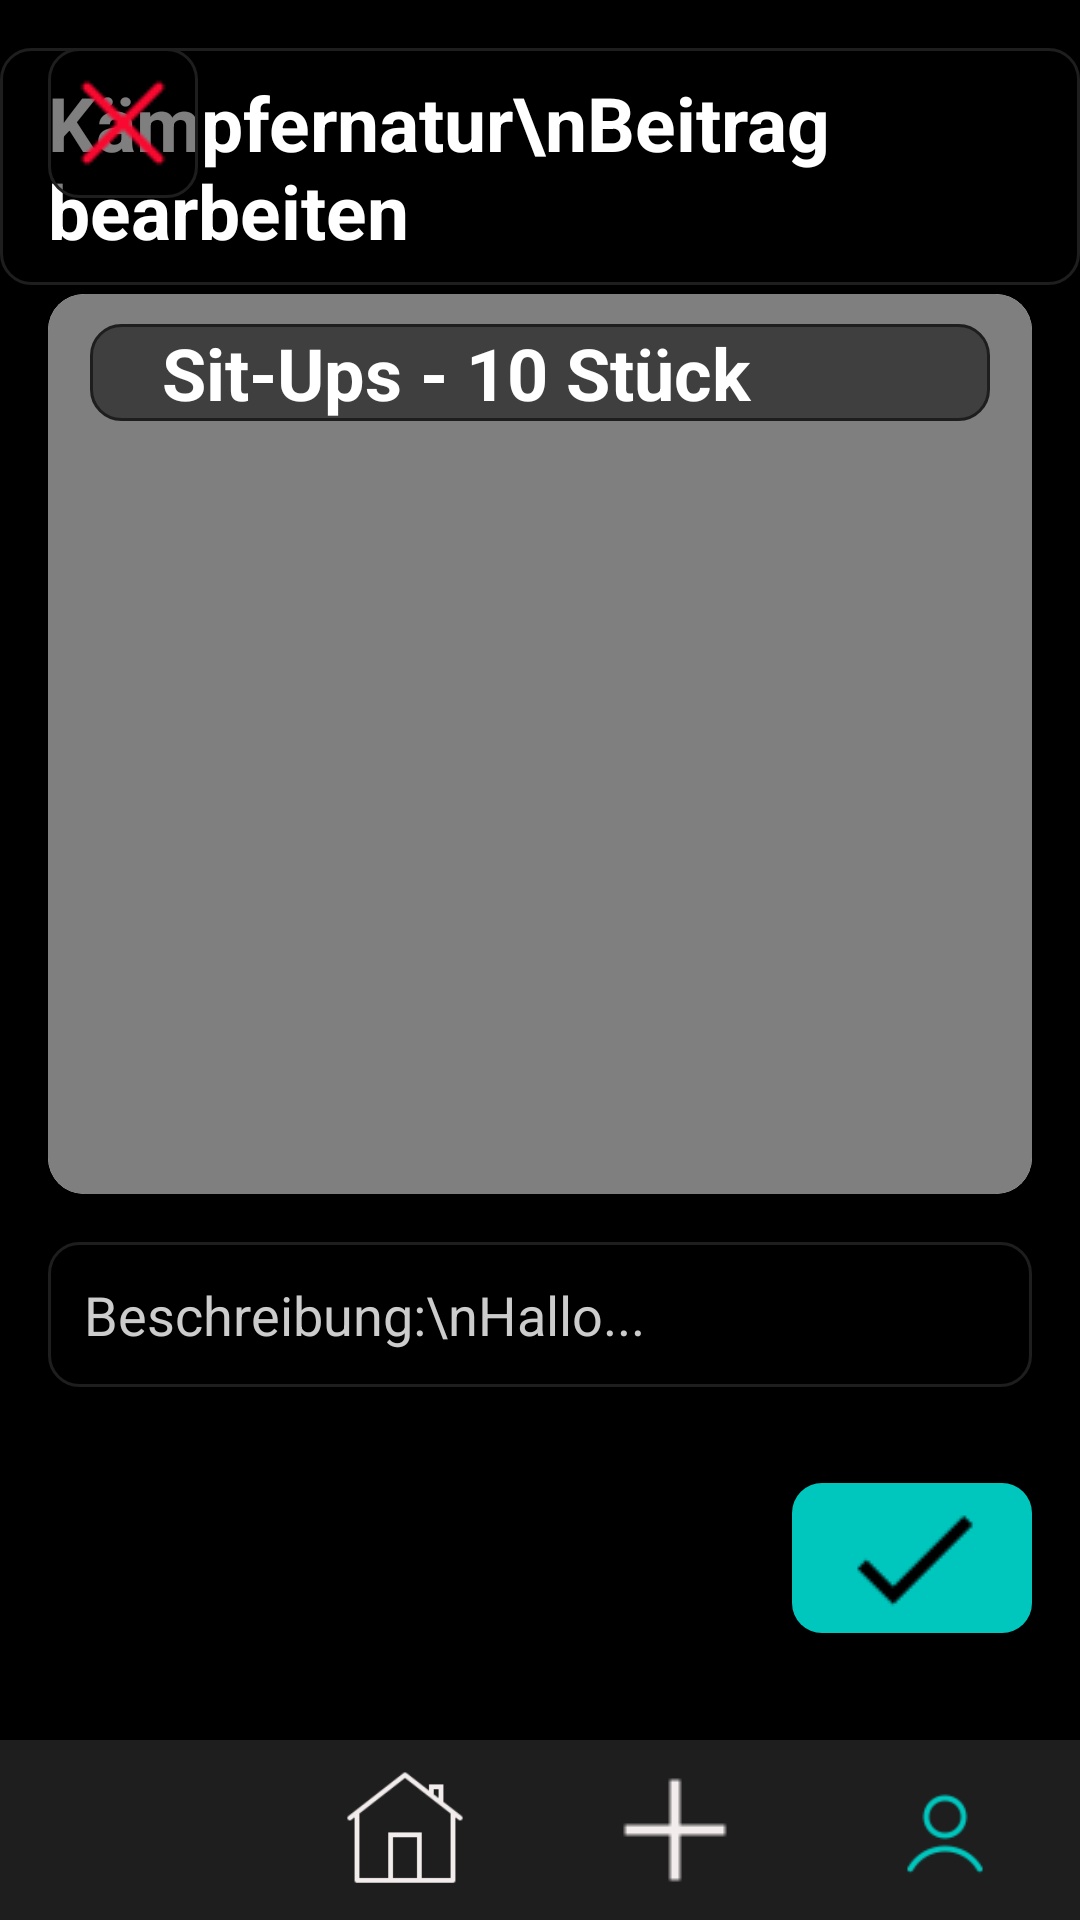

The Android layout XML behind this screen, and the referenced resources:
<!-- AndroidManifest.xml: activity theme Theme.AppCompat.Light.NoActionBar -->
<!-- res/layout/activity_post_edit.xml -->
<?xml version="1.0" encoding="utf-8"?>
<RelativeLayout xmlns:android="http://schemas.android.com/apk/res/android"
    xmlns:app="http://schemas.android.com/apk/res-auto"
    xmlns:tools="http://schemas.android.com/tools"
    android:id="@+id/coordinator"
    android:layout_width="match_parent"
    android:layout_height="match_parent"
    android:background="@color/black"
    android:fitsSystemWindows="true"
    tools:context=".PostEditActivity">

    
    <LinearLayout
        android:layout_width="match_parent"
        android:layout_height="wrap_content"
        android:layout_centerHorizontal="true"
        android:layout_marginTop="16dp"
        android:layout_marginBottom="16dp"
        android:background="@drawable/grey_background"
        android:gravity="center_horizontal"
        android:orientation="vertical"
        android:padding="8dp">

        <TextView
            android:layout_width="wrap_content"
            android:layout_height="wrap_content"
            android:paddingStart="8dp"
            android:text="Kämpfernatur\nBeitrag bearbeiten"
            android:textColor="@color/white"
            android:textSize="25sp"
            android:textStyle="bold" />
    </LinearLayout>

    
    <ImageButton
        android:id="@+id/btn_cancel"
        android:layout_width="50dp"
        android:layout_height="50dp"
        android:layout_margin="16dp"
        android:background="@drawable/grey_background"
        android:contentDescription="@string/desc_check_cancel"
        android:padding="8dp"
        android:scaleType="center"
        android:src="@drawable/x_icon"
        tools:ignore="UseAppTint" />

    
    <androidx.cardview.widget.CardView
        android:id="@+id/cv_video"
        android:layout_width="match_parent"
        android:layout_height="wrap_content"
        android:layout_below="@id/btn_cancel"
        android:layout_marginHorizontal="16dp"
        android:layout_marginTop="16dp"
        android:layout_centerHorizontal="true"
        app:cardCornerRadius="12dp"
        app:cardElevation="4dp">

        <RelativeLayout
            android:layout_width="match_parent"
            android:layout_height="wrap_content">

            <VideoView
                android:id="@+id/video_preview"
                android:layout_width="match_parent"
                android:layout_height="300dp"
                android:background="@drawable/grey_background"
                android:layout_alignParentTop="true" />

            <TextView
                android:id="@+id/activity"
                android:layout_width="300dp"
                android:layout_height="wrap_content"
                android:layout_centerHorizontal="true"
                android:layout_marginTop="10dp"
                android:background="@drawable/grey_background"
                android:text="    Sit-Ups - 10 Stück"
                android:textColor="@color/white"
                android:textSize="24sp"
                android:textStyle="bold" />
        </RelativeLayout>
    </androidx.cardview.widget.CardView>

    
    <EditText
        android:id="@+id/et_group_description"
        android:layout_width="match_parent"
        android:layout_height="wrap_content"
        android:layout_below="@id/cv_video"
        android:layout_margin="16dp"
        android:background="@drawable/grey_background"
        android:gravity="top|start"
        android:hint="Beschreibung:\nHallo..."
        android:inputType="textMultiLine"
        android:padding="12dp"
        android:textColor="@color/white"
        android:textColorHint="#cccccc" />

    
    <ImageButton
        android:id="@+id/btn_confirm_selection"
        android:layout_width="80dp"
        android:layout_height="50dp"
        android:layout_below="@id/et_group_description"
        android:layout_alignParentEnd="true"
        android:layout_margin="16dp"
        android:background="@drawable/green_button"
        android:contentDescription="@string/desc_check_confirm"
        android:src="@drawable/check_icon" />

    
    <LinearLayout
        android:id="@+id/bottom_navigation"
        android:layout_width="match_parent"
        android:layout_height="60dp"
        android:layout_alignParentBottom="true"
        android:background="@color/grey_300"
        android:orientation="horizontal"
        android:weightSum="4">

        
        <LinearLayout
            android:layout_width="0dp"
            android:layout_height="match_parent"
            android:layout_weight="1"
            android:gravity="center"
            android:orientation="vertical">

            <ImageView
                android:id="@+id/nav_group"
                android:layout_width="40dp"
                android:layout_height="40dp"
                android:src="@drawable/group_white_icon" />
        </LinearLayout>

        
        <LinearLayout
            android:layout_width="0dp"
            android:layout_height="match_parent"
            android:layout_weight="1"
            android:gravity="center"
            android:orientation="vertical">

            <ImageView
                android:id="@+id/nav_home"
                android:layout_width="40dp"
                android:layout_height="40dp"
                android:src="@drawable/home_white_icon" />
        </LinearLayout>

        
        <LinearLayout
            android:layout_width="0dp"
            android:layout_height="match_parent"
            android:layout_weight="1"
            android:gravity="center"
            android:orientation="vertical">

            <ImageView
                android:id="@+id/nav_add"
                android:layout_width="40dp"
                android:layout_height="40dp"
                android:src="@drawable/add_white_icon" />
        </LinearLayout>

        
        <LinearLayout
            android:layout_width="0dp"
            android:layout_height="match_parent"
            android:layout_weight="1"
            android:gravity="center"
            android:orientation="vertical">

            <ImageView
                android:id="@+id/nav_profile"
                android:layout_width="40dp"
                android:layout_height="40dp"
                android:src="@drawable/profile_blue_icon" />
        </LinearLayout>
    </LinearLayout>


</RelativeLayout>
<!-- resources referenced by this layout -->
<resources>
  <color name="black">#000000</color>
  <color name="grey_300">#1e1e1e</color>
  <color name="white">#ffffff</color>
  <!-- drawable add_white_icon: png bitmap (drawable, 138 bytes) -->
  <!-- drawable check_icon: png bitmap (drawable, 270 bytes) -->
  <!-- drawable green_button (drawable) -->
  <shape xmlns:android="http://schemas.android.com/apk/res/android">
      <solid android:color="@color/button_green"/>
      <corners android:radius="10dp"/>
  </shape>
  <!-- drawable grey_background (drawable) -->
  <shape xmlns:tools="http://schemas.android.com/tools"
      xmlns:android="http://schemas.android.com/apk/res/android"
      tools:ignore="ExtraText">
      <corners android:radius="10dp" />
      <solid android:color="#80000000" /> 
      <stroke android:width="1dp" android:color="@color/grey_300" />
      </shape>
  <!-- drawable home_white_icon: png bitmap (drawable, 1416 bytes) -->
  <!-- drawable profile_blue_icon: png bitmap (drawable, 1015 bytes) -->
  <!-- drawable x_icon: png bitmap (drawable, 327 bytes) -->
  <string name="desc_check_cancel">Abbrechen</string>
  <string name="desc_check_confirm">Auswahl bestätigen</string>
  <color name="button_green">#00c7be</color>
</resources>
